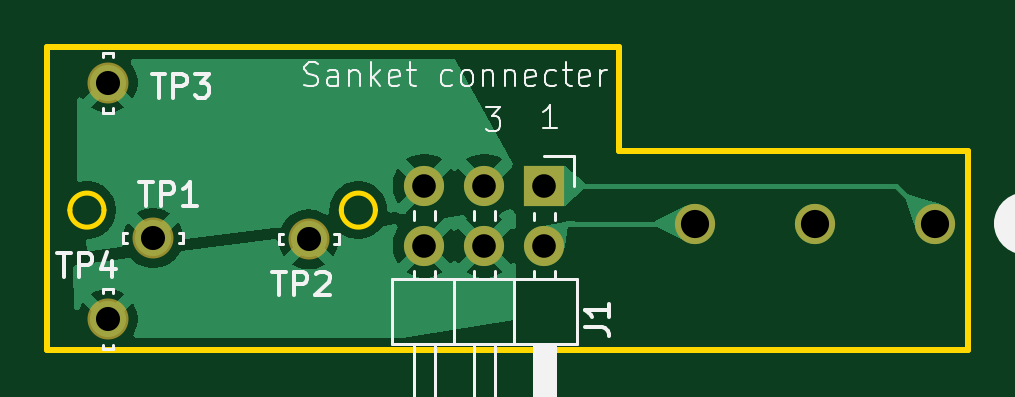
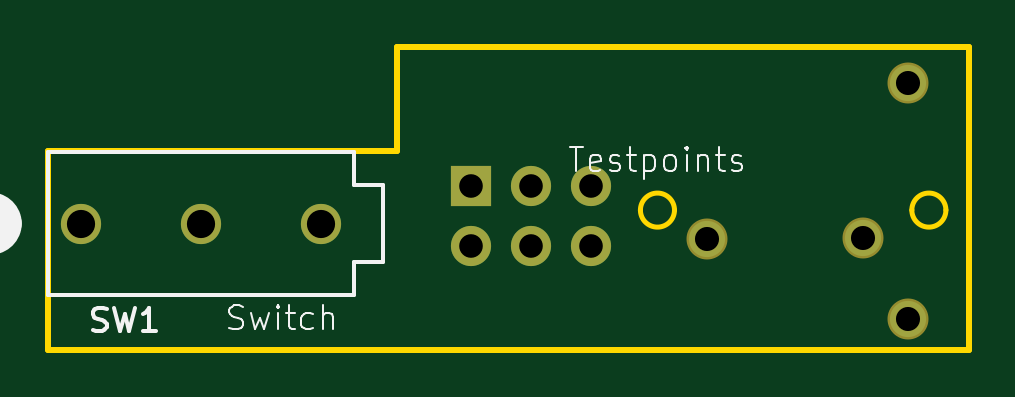
Circuit board: 11 layer files. Board 39.0 x 12.8 mm.
- bottom_copper: Resistor_board-B_Cu.gbr (1594 bytes)
- bottom_mask: Resistor_board-B_Mask.gbr (1001 bytes)
- paste: Resistor_board-B_Paste.gbr (459 bytes)
- bottom_silk: Resistor_board-B_Silkscreen.gbr (9873 bytes)
- outline: Resistor_board-Edge_Cuts.gbr (1249 bytes)
- top_copper: Resistor_board-F_Cu.gbr (25896 bytes)
- top_mask: Resistor_board-F_Mask.gbr (1001 bytes)
- paste: Resistor_board-F_Paste.gbr (459 bytes)
- top_silk: Resistor_board-F_Silkscreen.gbr (16146 bytes)
- drill: Resistor_board-NPTH.drl (264 bytes)
- drill: Resistor_board-PTH.drl (630 bytes)

=== bottom_copper: Resistor_board-B_Cu.gbr ===
%TF.GenerationSoftware,KiCad,Pcbnew,10.0.3*%
%TF.CreationDate,2026-06-20T17:44:15+04:00*%
%TF.ProjectId,Resistor_board,52657369-7374-46f7-925f-626f6172642e,rev?*%
%TF.SameCoordinates,Original*%
%TF.FileFunction,Copper,L2,Bot*%
%TF.FilePolarity,Positive*%
%FSLAX46Y46*%
G04 Gerber Fmt 4.6, Leading zero omitted, Abs format (unit mm)*
G04 Created by KiCad (PCBNEW 10.0.3) date 2026-06-20 17:44:15*
%MOMM*%
%LPD*%
G01*
G04 APERTURE LIST*
%TA.AperFunction,ComponentPad*%
%ADD10C,1.530000*%
%TD*%
%TA.AperFunction,ComponentPad*%
%ADD11R,1.700000X1.700000*%
%TD*%
%TA.AperFunction,ComponentPad*%
%ADD12C,1.700000*%
%TD*%
%TA.AperFunction,ComponentPad*%
%ADD13C,1.701800*%
%TD*%
G04 APERTURE END LIST*
D10*
%TO.P,TP3,TP*%
%TO.N,/BurnWireIN*%
X112510000Y-52940000D03*
%TD*%
%TO.P,TP4,TP*%
%TO.N,/GND*%
X112510000Y-62940000D03*
%TD*%
%TO.P,TP1,TP*%
%TO.N,/BurnWireIN*%
X114430000Y-59520000D03*
%TD*%
%TO.P,TP2,TP*%
%TO.N,/GND*%
X121010000Y-59570000D03*
%TD*%
D11*
%TO.P,J1,1,Pin_1*%
%TO.N,/DeployerDetectionSWOUT*%
X131000000Y-57300000D03*
D12*
%TO.P,J1,2,Pin_2*%
%TO.N,/DeployerDetectionSWIN*%
X131000000Y-59840000D03*
%TO.P,J1,3,Pin_3*%
%TO.N,/BurnWireIN*%
X128460000Y-57300000D03*
%TO.P,J1,4,Pin_4*%
%TO.N,/GND*%
X128460000Y-59840000D03*
%TO.P,J1,5,Pin_5*%
%TO.N,/BurnWireIN*%
X125920000Y-57300000D03*
%TO.P,J1,6,Pin_6*%
%TO.N,/GND*%
X125920000Y-59840000D03*
%TD*%
D13*
%TO.P,SW1,1,B*%
%TO.N,/DeployerDetectionSWOUT*%
X147537400Y-58900000D03*
%TO.P,SW1,2,C*%
%TO.N,unconnected-(SW1-C-Pad2)*%
X142457400Y-58900000D03*
%TO.P,SW1,3,A*%
%TO.N,/DeployerDetectionSWIN*%
X137377400Y-58900000D03*
%TD*%
M02*

=== bottom_mask: Resistor_board-B_Mask.gbr ===
%TF.GenerationSoftware,KiCad,Pcbnew,10.0.3*%
%TF.CreationDate,2026-06-20T17:44:15+04:00*%
%TF.ProjectId,Resistor_board,52657369-7374-46f7-925f-626f6172642e,rev?*%
%TF.SameCoordinates,Original*%
%TF.FileFunction,Soldermask,Bot*%
%TF.FilePolarity,Negative*%
%FSLAX46Y46*%
G04 Gerber Fmt 4.6, Leading zero omitted, Abs format (unit mm)*
G04 Created by KiCad (PCBNEW 10.0.3) date 2026-06-20 17:44:15*
%MOMM*%
%LPD*%
G01*
G04 APERTURE LIST*
%ADD10C,1.734000*%
%ADD11R,1.700000X1.700000*%
%ADD12C,1.700000*%
%ADD13C,1.701800*%
G04 APERTURE END LIST*
D10*
%TO.C,TP3*%
X112510000Y-52940000D03*
%TD*%
%TO.C,TP4*%
X112510000Y-62940000D03*
%TD*%
%TO.C,TP1*%
X114430000Y-59520000D03*
%TD*%
%TO.C,TP2*%
X121010000Y-59570000D03*
%TD*%
D11*
%TO.C,J1*%
X131000000Y-57300000D03*
D12*
X131000000Y-59840000D03*
X128460000Y-57300000D03*
X128460000Y-59840000D03*
X125920000Y-57300000D03*
X125920000Y-59840000D03*
%TD*%
D13*
%TO.C,SW1*%
X147537400Y-58900000D03*
X142457400Y-58900000D03*
X137377400Y-58900000D03*
%TD*%
M02*

=== paste: Resistor_board-B_Paste.gbr ===
%TF.GenerationSoftware,KiCad,Pcbnew,10.0.3*%
%TF.CreationDate,2026-06-20T17:44:15+04:00*%
%TF.ProjectId,Resistor_board,52657369-7374-46f7-925f-626f6172642e,rev?*%
%TF.SameCoordinates,Original*%
%TF.FileFunction,Paste,Bot*%
%TF.FilePolarity,Positive*%
%FSLAX46Y46*%
G04 Gerber Fmt 4.6, Leading zero omitted, Abs format (unit mm)*
G04 Created by KiCad (PCBNEW 10.0.3) date 2026-06-20 17:44:15*
%MOMM*%
%LPD*%
G01*
G04 APERTURE LIST*
G04 APERTURE END LIST*
M02*

=== bottom_silk: Resistor_board-B_Silkscreen.gbr (9873 bytes, source omitted) ===
=== outline: Resistor_board-Edge_Cuts.gbr ===
%TF.GenerationSoftware,KiCad,Pcbnew,10.0.3*%
%TF.CreationDate,2026-06-20T17:44:15+04:00*%
%TF.ProjectId,Resistor_board,52657369-7374-46f7-925f-626f6172642e,rev?*%
%TF.SameCoordinates,Original*%
%TF.FileFunction,Profile,NP*%
%FSLAX46Y46*%
G04 Gerber Fmt 4.6, Leading zero omitted, Abs format (unit mm)*
G04 Created by KiCad (PCBNEW 10.0.3) date 2026-06-20 17:44:15*
%MOMM*%
%LPD*%
G01*
G04 APERTURE LIST*
%TA.AperFunction,Profile*%
%ADD10C,0.250000*%
%TD*%
%TA.AperFunction,Profile*%
%ADD11C,0.200000*%
%TD*%
G04 APERTURE END LIST*
D10*
X109940000Y-51440000D02*
X134140000Y-51440000D01*
X109940000Y-54650000D02*
X109940000Y-51440000D01*
X109940000Y-54650000D02*
X109940000Y-64250000D01*
X109940000Y-64250000D02*
X148940000Y-64250000D01*
D11*
X112351110Y-58331110D02*
G75*
G02*
X110908890Y-58331110I-721110J0D01*
G01*
X110908890Y-58331110D02*
G75*
G02*
X112351110Y-58331110I721110J0D01*
G01*
X123841110Y-58331110D02*
G75*
G02*
X122398890Y-58331110I-721110J0D01*
G01*
X122398890Y-58331110D02*
G75*
G02*
X123841110Y-58331110I721110J0D01*
G01*
D10*
X134140000Y-55850000D02*
X134140000Y-51440000D01*
X134140000Y-55850000D02*
X136140000Y-55850000D01*
X148940000Y-55850000D02*
X136140000Y-55850000D01*
X148940000Y-64250000D02*
X148940000Y-55850000D01*
M02*

=== top_copper: Resistor_board-F_Cu.gbr (25896 bytes, source omitted) ===
=== top_mask: Resistor_board-F_Mask.gbr ===
%TF.GenerationSoftware,KiCad,Pcbnew,10.0.3*%
%TF.CreationDate,2026-06-20T17:44:15+04:00*%
%TF.ProjectId,Resistor_board,52657369-7374-46f7-925f-626f6172642e,rev?*%
%TF.SameCoordinates,Original*%
%TF.FileFunction,Soldermask,Top*%
%TF.FilePolarity,Negative*%
%FSLAX46Y46*%
G04 Gerber Fmt 4.6, Leading zero omitted, Abs format (unit mm)*
G04 Created by KiCad (PCBNEW 10.0.3) date 2026-06-20 17:44:15*
%MOMM*%
%LPD*%
G01*
G04 APERTURE LIST*
%ADD10C,1.734000*%
%ADD11R,1.700000X1.700000*%
%ADD12C,1.700000*%
%ADD13C,1.701800*%
G04 APERTURE END LIST*
D10*
%TO.C,TP3*%
X112510000Y-52940000D03*
%TD*%
%TO.C,TP4*%
X112510000Y-62940000D03*
%TD*%
%TO.C,TP1*%
X114430000Y-59520000D03*
%TD*%
%TO.C,TP2*%
X121010000Y-59570000D03*
%TD*%
D11*
%TO.C,J1*%
X131000000Y-57300000D03*
D12*
X131000000Y-59840000D03*
X128460000Y-57300000D03*
X128460000Y-59840000D03*
X125920000Y-57300000D03*
X125920000Y-59840000D03*
%TD*%
D13*
%TO.C,SW1*%
X147537400Y-58900000D03*
X142457400Y-58900000D03*
X137377400Y-58900000D03*
%TD*%
M02*

=== paste: Resistor_board-F_Paste.gbr ===
%TF.GenerationSoftware,KiCad,Pcbnew,10.0.3*%
%TF.CreationDate,2026-06-20T17:44:15+04:00*%
%TF.ProjectId,Resistor_board,52657369-7374-46f7-925f-626f6172642e,rev?*%
%TF.SameCoordinates,Original*%
%TF.FileFunction,Paste,Top*%
%TF.FilePolarity,Positive*%
%FSLAX46Y46*%
G04 Gerber Fmt 4.6, Leading zero omitted, Abs format (unit mm)*
G04 Created by KiCad (PCBNEW 10.0.3) date 2026-06-20 17:44:15*
%MOMM*%
%LPD*%
G01*
G04 APERTURE LIST*
G04 APERTURE END LIST*
M02*

=== top_silk: Resistor_board-F_Silkscreen.gbr (16146 bytes, source omitted) ===
=== drill: Resistor_board-NPTH.drl ===
M48
; DRILL file KiCad 10.0.3 date 2026-06-20T17:44:18
; FORMAT={-:-/ absolute / metric / decimal}
; #@! TF.CreationDate,2026-06-20T17:44:18+04:00
; #@! TF.GenerationSoftware,Kicad,Pcbnew,10.0.3
; #@! TF.FileFunction,NonPlated,1,2,NPTH
FMAT,2
METRIC
%
G90
G05
M30

=== drill: Resistor_board-PTH.drl ===
M48
; DRILL file KiCad 10.0.3 date 2026-06-20T17:44:18
; FORMAT={-:-/ absolute / metric / decimal}
; #@! TF.CreationDate,2026-06-20T17:44:18+04:00
; #@! TF.GenerationSoftware,Kicad,Pcbnew,10.0.3
; #@! TF.FileFunction,Plated,1,2,PTH
FMAT,2
METRIC
; #@! TA.AperFunction,Plated,PTH,ComponentDrill
T1C1.000
; #@! TA.AperFunction,Plated,PTH,ComponentDrill
T2C1.020
; #@! TA.AperFunction,Plated,PTH,ComponentDrill
T3C1.194
%
G90
G05
T1
X125.92Y-57.3
X125.92Y-59.84
X128.46Y-57.3
X128.46Y-59.84
X131.0Y-57.3
X131.0Y-59.84
T2
X112.51Y-52.94
X112.51Y-62.94
X114.43Y-59.52
X121.01Y-59.57
T3
X137.377Y-58.9
X142.457Y-58.9
X147.537Y-58.9
M30
